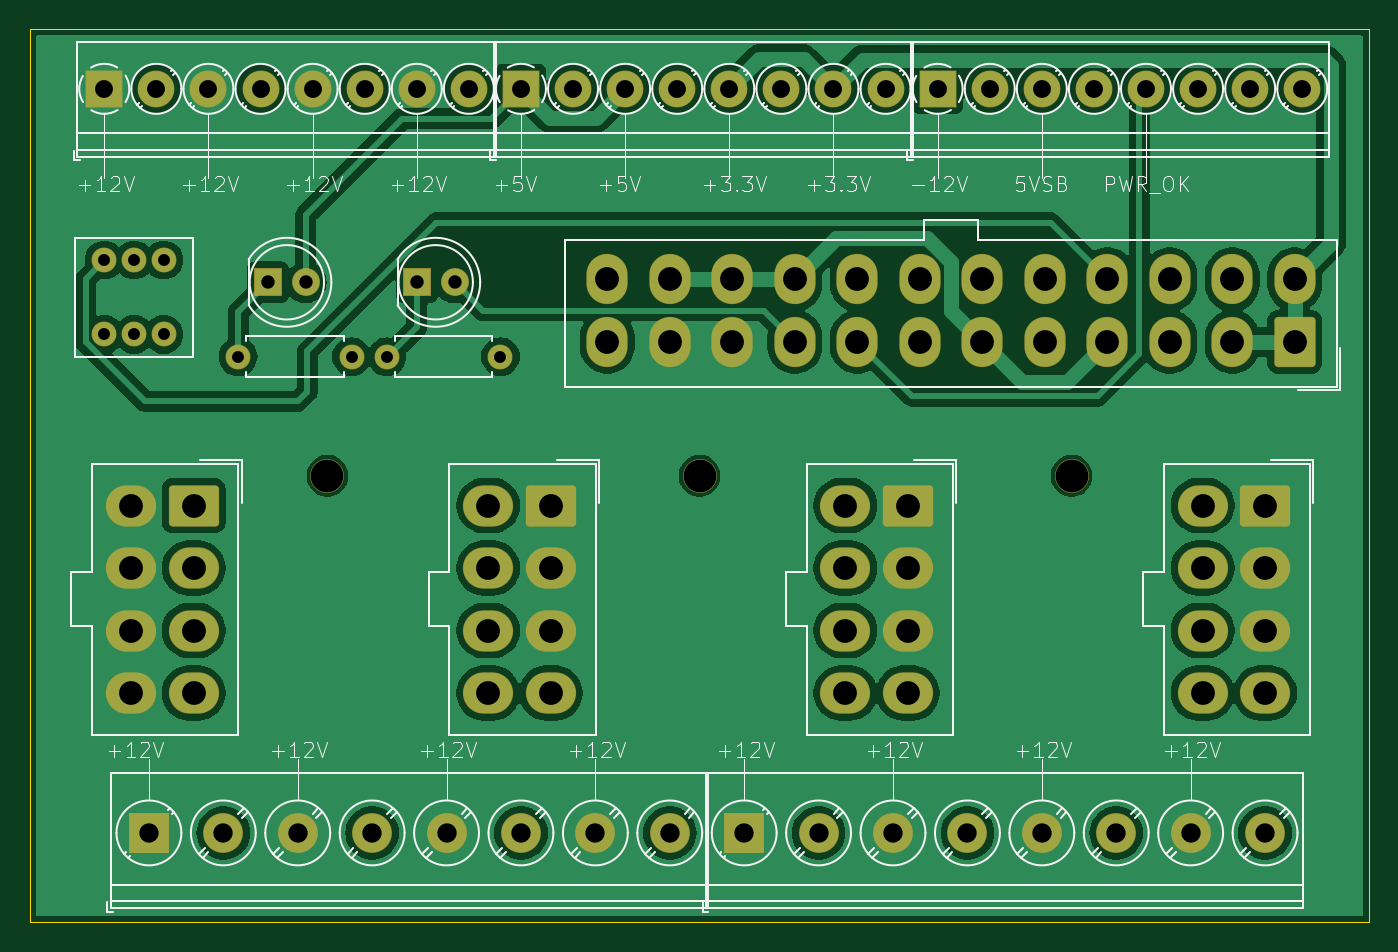
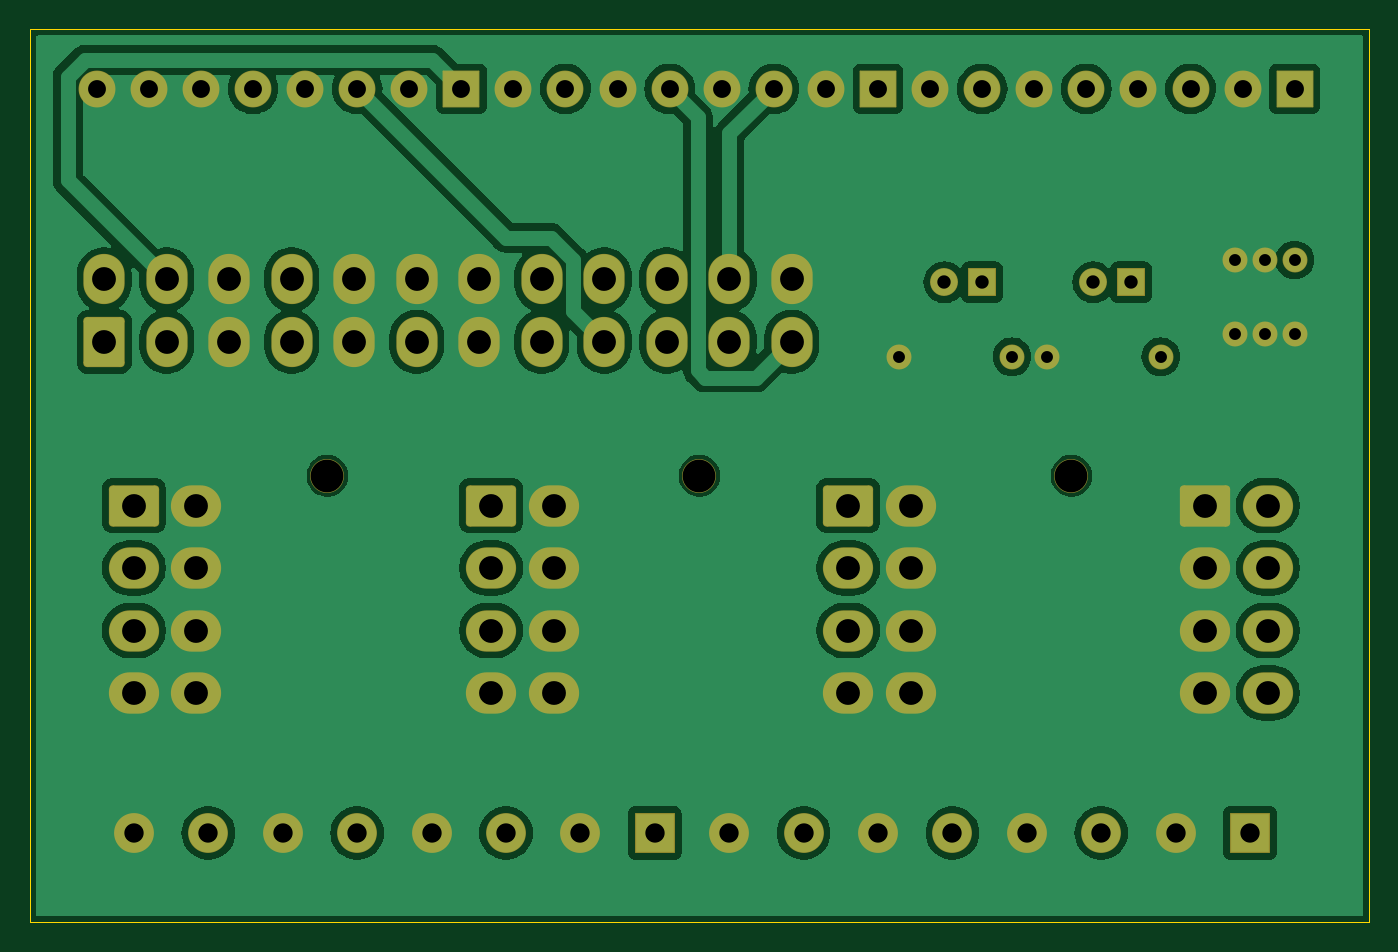
Circuit board: 11 layer files. Board 90.0 x 60.0 mm.
- bottom_copper: atx_breakout-B_Cu.gbl (93340 bytes)
- bottom_mask: atx_breakout-B_Mask.gbs (4851 bytes)
- paste: atx_breakout-B_Paste.gbp (455 bytes)
- bottom_silk: atx_breakout-B_Silkscreen.gbo (4861 bytes)
- outline: atx_breakout-Edge_Cuts.gm1 (560 bytes)
- top_copper: atx_breakout-F_Cu.gtl (115535 bytes)
- top_mask: atx_breakout-F_Mask.gts (4851 bytes)
- paste: atx_breakout-F_Paste.gtp (455 bytes)
- top_silk: atx_breakout-F_Silkscreen.gto (47078 bytes)
- drill: atx_breakout-NPTH.drl (369 bytes)
- drill: atx_breakout-PTH.drl (1852 bytes)

=== bottom_copper: atx_breakout-B_Cu.gbl (93340 bytes, source omitted) ===
=== bottom_mask: atx_breakout-B_Mask.gbs ===
%TF.GenerationSoftware,KiCad,Pcbnew,8.0.7*%
%TF.CreationDate,2024-12-25T10:14:00+09:00*%
%TF.ProjectId,atx_breakout,6174785f-6272-4656-916b-6f75742e6b69,rev?*%
%TF.SameCoordinates,Original*%
%TF.FileFunction,Soldermask,Bot*%
%TF.FilePolarity,Negative*%
%FSLAX46Y46*%
G04 Gerber Fmt 4.6, Leading zero omitted, Abs format (unit mm)*
G04 Created by KiCad (PCBNEW 8.0.7) date 2024-12-25 10:14:00*
%MOMM*%
%LPD*%
G01*
G04 APERTURE LIST*
G04 Aperture macros list*
%AMRoundRect*
0 Rectangle with rounded corners*
0 $1 Rounding radius*
0 $2 $3 $4 $5 $6 $7 $8 $9 X,Y pos of 4 corners*
0 Add a 4 corners polygon primitive as box body*
4,1,4,$2,$3,$4,$5,$6,$7,$8,$9,$2,$3,0*
0 Add four circle primitives for the rounded corners*
1,1,$1+$1,$2,$3*
1,1,$1+$1,$4,$5*
1,1,$1+$1,$6,$7*
1,1,$1+$1,$8,$9*
0 Add four rect primitives between the rounded corners*
20,1,$1+$1,$2,$3,$4,$5,0*
20,1,$1+$1,$4,$5,$6,$7,0*
20,1,$1+$1,$6,$7,$8,$9,0*
20,1,$1+$1,$8,$9,$2,$3,0*%
G04 Aperture macros list end*
%ADD10RoundRect,0.257037X-1.430963X1.130963X-1.430963X-1.130963X1.430963X-1.130963X1.430963X1.130963X0*%
%ADD11O,3.376000X2.776000*%
%ADD12RoundRect,0.038000X-0.900000X-0.900000X0.900000X-0.900000X0.900000X0.900000X-0.900000X0.900000X0*%
%ADD13C,1.876000*%
%ADD14C,1.676000*%
%ADD15O,1.676000X1.676000*%
%ADD16C,2.276000*%
%ADD17RoundRect,0.038000X-1.200000X-1.200000X1.200000X-1.200000X1.200000X1.200000X-1.200000X1.200000X0*%
%ADD18C,2.476000*%
%ADD19RoundRect,0.038000X-1.300000X-1.300000X1.300000X-1.300000X1.300000X1.300000X-1.300000X1.300000X0*%
%ADD20C,2.676000*%
%ADD21RoundRect,0.257037X1.130963X1.430963X-1.130963X1.430963X-1.130963X-1.430963X1.130963X-1.430963X0*%
%ADD22O,2.776000X3.376000*%
G04 APERTURE END LIST*
D10*
%TO.C,J4*%
X83000000Y-32000000D03*
D11*
X83000000Y-36200000D03*
X83000000Y-40400000D03*
X83000000Y-44600000D03*
X78800000Y-32000000D03*
X78800000Y-36200000D03*
X78800000Y-40400000D03*
X78800000Y-44600000D03*
%TD*%
D12*
%TO.C,D1*%
X26000000Y-17000000D03*
D13*
X28540000Y-17000000D03*
%TD*%
D10*
%TO.C,J2*%
X35000000Y-32000000D03*
D11*
X35000000Y-36200000D03*
X35000000Y-40400000D03*
X35000000Y-44600000D03*
X30800000Y-32000000D03*
X30800000Y-36200000D03*
X30800000Y-40400000D03*
X30800000Y-44600000D03*
%TD*%
D10*
%TO.C,J1*%
X11000000Y-32000000D03*
D11*
X11000000Y-36200000D03*
X11000000Y-40400000D03*
X11000000Y-44600000D03*
X6800000Y-32000000D03*
X6800000Y-36200000D03*
X6800000Y-40400000D03*
X6800000Y-44600000D03*
%TD*%
D14*
%TO.C,R1*%
X24000000Y-22000000D03*
D15*
X31620000Y-22000000D03*
%TD*%
D10*
%TO.C,J3*%
X59000000Y-32000000D03*
D11*
X59000000Y-36200000D03*
X59000000Y-40400000D03*
X59000000Y-44600000D03*
X54800000Y-32000000D03*
X54800000Y-36200000D03*
X54800000Y-40400000D03*
X54800000Y-44600000D03*
%TD*%
D16*
%TO.C,H2*%
X20000000Y-30000000D03*
%TD*%
D14*
%TO.C,R2*%
X14000000Y-22000000D03*
D15*
X21620000Y-22000000D03*
%TD*%
D16*
%TO.C,H1*%
X45000000Y-30000000D03*
%TD*%
D17*
%TO.C,J6*%
X5000000Y-4000000D03*
D18*
X8500000Y-4000000D03*
X12000000Y-4000000D03*
X15500000Y-4000000D03*
X19000000Y-4000000D03*
X22500000Y-4000000D03*
X26000000Y-4000000D03*
X29500000Y-4000000D03*
%TD*%
D17*
%TO.C,J8*%
X61000000Y-4000000D03*
D18*
X64500000Y-4000000D03*
X68000000Y-4000000D03*
X71500000Y-4000000D03*
X75000000Y-4000000D03*
X78500000Y-4000000D03*
X82000000Y-4000000D03*
X85500000Y-4000000D03*
%TD*%
D17*
%TO.C,J7*%
X33000000Y-4000000D03*
D18*
X36500000Y-4000000D03*
X40000000Y-4000000D03*
X43500000Y-4000000D03*
X47000000Y-4000000D03*
X50500000Y-4000000D03*
X54000000Y-4000000D03*
X57500000Y-4000000D03*
%TD*%
D14*
%TO.C,U1*%
X9000000Y-15500000D03*
X7000000Y-15500000D03*
X5000000Y-15500000D03*
X9000000Y-20500000D03*
X7000000Y-20500000D03*
X5000000Y-20500000D03*
%TD*%
D16*
%TO.C,H3*%
X70000000Y-30000000D03*
%TD*%
D19*
%TO.C,J9*%
X8000000Y-54000000D03*
D20*
X13000000Y-54000000D03*
X18000000Y-54000000D03*
X23000000Y-54000000D03*
X28000000Y-54000000D03*
X33000000Y-54000000D03*
X38000000Y-54000000D03*
X43000000Y-54000000D03*
%TD*%
D21*
%TO.C,J5*%
X85000000Y-21000000D03*
D22*
X80800000Y-21000000D03*
X76600000Y-21000000D03*
X72400000Y-21000000D03*
X68200000Y-21000000D03*
X64000000Y-21000000D03*
X59800000Y-21000000D03*
X55600000Y-21000000D03*
X51400000Y-21000000D03*
X47200000Y-21000000D03*
X43000000Y-21000000D03*
X38800000Y-21000000D03*
X85000000Y-16800000D03*
X80800000Y-16800000D03*
X76600000Y-16800000D03*
X72400000Y-16800000D03*
X68200000Y-16800000D03*
X64000000Y-16800000D03*
X59800000Y-16800000D03*
X55600000Y-16800000D03*
X51400000Y-16800000D03*
X47200000Y-16800000D03*
X43000000Y-16800000D03*
X38800000Y-16800000D03*
%TD*%
D19*
%TO.C,J10*%
X48000000Y-54000000D03*
D20*
X53000000Y-54000000D03*
X58000000Y-54000000D03*
X63000000Y-54000000D03*
X68000000Y-54000000D03*
X73000000Y-54000000D03*
X78000000Y-54000000D03*
X83000000Y-54000000D03*
%TD*%
D12*
%TO.C,D2*%
X16000000Y-17000000D03*
D13*
X18540000Y-17000000D03*
%TD*%
M02*

=== paste: atx_breakout-B_Paste.gbp ===
%TF.GenerationSoftware,KiCad,Pcbnew,8.0.7*%
%TF.CreationDate,2024-12-25T10:14:00+09:00*%
%TF.ProjectId,atx_breakout,6174785f-6272-4656-916b-6f75742e6b69,rev?*%
%TF.SameCoordinates,Original*%
%TF.FileFunction,Paste,Bot*%
%TF.FilePolarity,Positive*%
%FSLAX46Y46*%
G04 Gerber Fmt 4.6, Leading zero omitted, Abs format (unit mm)*
G04 Created by KiCad (PCBNEW 8.0.7) date 2024-12-25 10:14:00*
%MOMM*%
%LPD*%
G01*
G04 APERTURE LIST*
G04 APERTURE END LIST*
M02*

=== bottom_silk: atx_breakout-B_Silkscreen.gbo ===
%TF.GenerationSoftware,KiCad,Pcbnew,8.0.7*%
%TF.CreationDate,2024-12-25T10:14:00+09:00*%
%TF.ProjectId,atx_breakout,6174785f-6272-4656-916b-6f75742e6b69,rev?*%
%TF.SameCoordinates,Original*%
%TF.FileFunction,Legend,Bot*%
%TF.FilePolarity,Positive*%
%FSLAX46Y46*%
G04 Gerber Fmt 4.6, Leading zero omitted, Abs format (unit mm)*
G04 Created by KiCad (PCBNEW 8.0.7) date 2024-12-25 10:14:00*
%MOMM*%
%LPD*%
G01*
G04 APERTURE LIST*
G04 Aperture macros list*
%AMRoundRect*
0 Rectangle with rounded corners*
0 $1 Rounding radius*
0 $2 $3 $4 $5 $6 $7 $8 $9 X,Y pos of 4 corners*
0 Add a 4 corners polygon primitive as box body*
4,1,4,$2,$3,$4,$5,$6,$7,$8,$9,$2,$3,0*
0 Add four circle primitives for the rounded corners*
1,1,$1+$1,$2,$3*
1,1,$1+$1,$4,$5*
1,1,$1+$1,$6,$7*
1,1,$1+$1,$8,$9*
0 Add four rect primitives between the rounded corners*
20,1,$1+$1,$2,$3,$4,$5,0*
20,1,$1+$1,$4,$5,$6,$7,0*
20,1,$1+$1,$6,$7,$8,$9,0*
20,1,$1+$1,$8,$9,$2,$3,0*%
G04 Aperture macros list end*
%ADD10RoundRect,0.257037X-1.430963X1.130963X-1.430963X-1.130963X1.430963X-1.130963X1.430963X1.130963X0*%
%ADD11O,3.376000X2.776000*%
%ADD12RoundRect,0.038000X-0.900000X-0.900000X0.900000X-0.900000X0.900000X0.900000X-0.900000X0.900000X0*%
%ADD13C,1.876000*%
%ADD14C,1.676000*%
%ADD15O,1.676000X1.676000*%
%ADD16C,2.276000*%
%ADD17RoundRect,0.038000X-1.200000X-1.200000X1.200000X-1.200000X1.200000X1.200000X-1.200000X1.200000X0*%
%ADD18C,2.476000*%
%ADD19RoundRect,0.038000X-1.300000X-1.300000X1.300000X-1.300000X1.300000X1.300000X-1.300000X1.300000X0*%
%ADD20C,2.676000*%
%ADD21RoundRect,0.257037X1.130963X1.430963X-1.130963X1.430963X-1.130963X-1.430963X1.130963X-1.430963X0*%
%ADD22O,2.776000X3.376000*%
G04 APERTURE END LIST*
%LPC*%
D10*
%TO.C,J4*%
X83000000Y-32000000D03*
D11*
X83000000Y-36200000D03*
X83000000Y-40400000D03*
X83000000Y-44600000D03*
X78800000Y-32000000D03*
X78800000Y-36200000D03*
X78800000Y-40400000D03*
X78800000Y-44600000D03*
%TD*%
D12*
%TO.C,D1*%
X26000000Y-17000000D03*
D13*
X28540000Y-17000000D03*
%TD*%
D10*
%TO.C,J2*%
X35000000Y-32000000D03*
D11*
X35000000Y-36200000D03*
X35000000Y-40400000D03*
X35000000Y-44600000D03*
X30800000Y-32000000D03*
X30800000Y-36200000D03*
X30800000Y-40400000D03*
X30800000Y-44600000D03*
%TD*%
D10*
%TO.C,J1*%
X11000000Y-32000000D03*
D11*
X11000000Y-36200000D03*
X11000000Y-40400000D03*
X11000000Y-44600000D03*
X6800000Y-32000000D03*
X6800000Y-36200000D03*
X6800000Y-40400000D03*
X6800000Y-44600000D03*
%TD*%
D14*
%TO.C,R1*%
X24000000Y-22000000D03*
D15*
X31620000Y-22000000D03*
%TD*%
D10*
%TO.C,J3*%
X59000000Y-32000000D03*
D11*
X59000000Y-36200000D03*
X59000000Y-40400000D03*
X59000000Y-44600000D03*
X54800000Y-32000000D03*
X54800000Y-36200000D03*
X54800000Y-40400000D03*
X54800000Y-44600000D03*
%TD*%
D16*
%TO.C,H2*%
X20000000Y-30000000D03*
%TD*%
D14*
%TO.C,R2*%
X14000000Y-22000000D03*
D15*
X21620000Y-22000000D03*
%TD*%
D16*
%TO.C,H1*%
X45000000Y-30000000D03*
%TD*%
D17*
%TO.C,J6*%
X5000000Y-4000000D03*
D18*
X8500000Y-4000000D03*
X12000000Y-4000000D03*
X15500000Y-4000000D03*
X19000000Y-4000000D03*
X22500000Y-4000000D03*
X26000000Y-4000000D03*
X29500000Y-4000000D03*
%TD*%
D17*
%TO.C,J8*%
X61000000Y-4000000D03*
D18*
X64500000Y-4000000D03*
X68000000Y-4000000D03*
X71500000Y-4000000D03*
X75000000Y-4000000D03*
X78500000Y-4000000D03*
X82000000Y-4000000D03*
X85500000Y-4000000D03*
%TD*%
D17*
%TO.C,J7*%
X33000000Y-4000000D03*
D18*
X36500000Y-4000000D03*
X40000000Y-4000000D03*
X43500000Y-4000000D03*
X47000000Y-4000000D03*
X50500000Y-4000000D03*
X54000000Y-4000000D03*
X57500000Y-4000000D03*
%TD*%
D14*
%TO.C,U1*%
X9000000Y-15500000D03*
X7000000Y-15500000D03*
X5000000Y-15500000D03*
X9000000Y-20500000D03*
X7000000Y-20500000D03*
X5000000Y-20500000D03*
%TD*%
D16*
%TO.C,H3*%
X70000000Y-30000000D03*
%TD*%
D19*
%TO.C,J9*%
X8000000Y-54000000D03*
D20*
X13000000Y-54000000D03*
X18000000Y-54000000D03*
X23000000Y-54000000D03*
X28000000Y-54000000D03*
X33000000Y-54000000D03*
X38000000Y-54000000D03*
X43000000Y-54000000D03*
%TD*%
D21*
%TO.C,J5*%
X85000000Y-21000000D03*
D22*
X80800000Y-21000000D03*
X76600000Y-21000000D03*
X72400000Y-21000000D03*
X68200000Y-21000000D03*
X64000000Y-21000000D03*
X59800000Y-21000000D03*
X55600000Y-21000000D03*
X51400000Y-21000000D03*
X47200000Y-21000000D03*
X43000000Y-21000000D03*
X38800000Y-21000000D03*
X85000000Y-16800000D03*
X80800000Y-16800000D03*
X76600000Y-16800000D03*
X72400000Y-16800000D03*
X68200000Y-16800000D03*
X64000000Y-16800000D03*
X59800000Y-16800000D03*
X55600000Y-16800000D03*
X51400000Y-16800000D03*
X47200000Y-16800000D03*
X43000000Y-16800000D03*
X38800000Y-16800000D03*
%TD*%
D19*
%TO.C,J10*%
X48000000Y-54000000D03*
D20*
X53000000Y-54000000D03*
X58000000Y-54000000D03*
X63000000Y-54000000D03*
X68000000Y-54000000D03*
X73000000Y-54000000D03*
X78000000Y-54000000D03*
X83000000Y-54000000D03*
%TD*%
D12*
%TO.C,D2*%
X16000000Y-17000000D03*
D13*
X18540000Y-17000000D03*
%TD*%
%LPD*%
M02*

=== outline: atx_breakout-Edge_Cuts.gm1 ===
%TF.GenerationSoftware,KiCad,Pcbnew,8.0.7*%
%TF.CreationDate,2024-12-25T10:14:00+09:00*%
%TF.ProjectId,atx_breakout,6174785f-6272-4656-916b-6f75742e6b69,rev?*%
%TF.SameCoordinates,Original*%
%TF.FileFunction,Profile,NP*%
%FSLAX46Y46*%
G04 Gerber Fmt 4.6, Leading zero omitted, Abs format (unit mm)*
G04 Created by KiCad (PCBNEW 8.0.7) date 2024-12-25 10:14:00*
%MOMM*%
%LPD*%
G01*
G04 APERTURE LIST*
%TA.AperFunction,Profile*%
%ADD10C,0.050000*%
%TD*%
G04 APERTURE END LIST*
D10*
X0Y0D02*
X90000000Y0D01*
X90000000Y-60000000D01*
X0Y-60000000D01*
X0Y0D01*
M02*

=== top_copper: atx_breakout-F_Cu.gtl (115535 bytes, source omitted) ===
=== top_mask: atx_breakout-F_Mask.gts ===
%TF.GenerationSoftware,KiCad,Pcbnew,8.0.7*%
%TF.CreationDate,2024-12-25T10:14:00+09:00*%
%TF.ProjectId,atx_breakout,6174785f-6272-4656-916b-6f75742e6b69,rev?*%
%TF.SameCoordinates,Original*%
%TF.FileFunction,Soldermask,Top*%
%TF.FilePolarity,Negative*%
%FSLAX46Y46*%
G04 Gerber Fmt 4.6, Leading zero omitted, Abs format (unit mm)*
G04 Created by KiCad (PCBNEW 8.0.7) date 2024-12-25 10:14:00*
%MOMM*%
%LPD*%
G01*
G04 APERTURE LIST*
G04 Aperture macros list*
%AMRoundRect*
0 Rectangle with rounded corners*
0 $1 Rounding radius*
0 $2 $3 $4 $5 $6 $7 $8 $9 X,Y pos of 4 corners*
0 Add a 4 corners polygon primitive as box body*
4,1,4,$2,$3,$4,$5,$6,$7,$8,$9,$2,$3,0*
0 Add four circle primitives for the rounded corners*
1,1,$1+$1,$2,$3*
1,1,$1+$1,$4,$5*
1,1,$1+$1,$6,$7*
1,1,$1+$1,$8,$9*
0 Add four rect primitives between the rounded corners*
20,1,$1+$1,$2,$3,$4,$5,0*
20,1,$1+$1,$4,$5,$6,$7,0*
20,1,$1+$1,$6,$7,$8,$9,0*
20,1,$1+$1,$8,$9,$2,$3,0*%
G04 Aperture macros list end*
%ADD10RoundRect,0.257037X-1.430963X1.130963X-1.430963X-1.130963X1.430963X-1.130963X1.430963X1.130963X0*%
%ADD11O,3.376000X2.776000*%
%ADD12RoundRect,0.038000X-0.900000X-0.900000X0.900000X-0.900000X0.900000X0.900000X-0.900000X0.900000X0*%
%ADD13C,1.876000*%
%ADD14C,1.676000*%
%ADD15O,1.676000X1.676000*%
%ADD16C,2.276000*%
%ADD17RoundRect,0.038000X-1.200000X-1.200000X1.200000X-1.200000X1.200000X1.200000X-1.200000X1.200000X0*%
%ADD18C,2.476000*%
%ADD19RoundRect,0.038000X-1.300000X-1.300000X1.300000X-1.300000X1.300000X1.300000X-1.300000X1.300000X0*%
%ADD20C,2.676000*%
%ADD21RoundRect,0.257037X1.130963X1.430963X-1.130963X1.430963X-1.130963X-1.430963X1.130963X-1.430963X0*%
%ADD22O,2.776000X3.376000*%
G04 APERTURE END LIST*
D10*
%TO.C,J4*%
X83000000Y-32000000D03*
D11*
X83000000Y-36200000D03*
X83000000Y-40400000D03*
X83000000Y-44600000D03*
X78800000Y-32000000D03*
X78800000Y-36200000D03*
X78800000Y-40400000D03*
X78800000Y-44600000D03*
%TD*%
D12*
%TO.C,D1*%
X26000000Y-17000000D03*
D13*
X28540000Y-17000000D03*
%TD*%
D10*
%TO.C,J2*%
X35000000Y-32000000D03*
D11*
X35000000Y-36200000D03*
X35000000Y-40400000D03*
X35000000Y-44600000D03*
X30800000Y-32000000D03*
X30800000Y-36200000D03*
X30800000Y-40400000D03*
X30800000Y-44600000D03*
%TD*%
D10*
%TO.C,J1*%
X11000000Y-32000000D03*
D11*
X11000000Y-36200000D03*
X11000000Y-40400000D03*
X11000000Y-44600000D03*
X6800000Y-32000000D03*
X6800000Y-36200000D03*
X6800000Y-40400000D03*
X6800000Y-44600000D03*
%TD*%
D14*
%TO.C,R1*%
X24000000Y-22000000D03*
D15*
X31620000Y-22000000D03*
%TD*%
D10*
%TO.C,J3*%
X59000000Y-32000000D03*
D11*
X59000000Y-36200000D03*
X59000000Y-40400000D03*
X59000000Y-44600000D03*
X54800000Y-32000000D03*
X54800000Y-36200000D03*
X54800000Y-40400000D03*
X54800000Y-44600000D03*
%TD*%
D16*
%TO.C,H2*%
X20000000Y-30000000D03*
%TD*%
D14*
%TO.C,R2*%
X14000000Y-22000000D03*
D15*
X21620000Y-22000000D03*
%TD*%
D16*
%TO.C,H1*%
X45000000Y-30000000D03*
%TD*%
D17*
%TO.C,J6*%
X5000000Y-4000000D03*
D18*
X8500000Y-4000000D03*
X12000000Y-4000000D03*
X15500000Y-4000000D03*
X19000000Y-4000000D03*
X22500000Y-4000000D03*
X26000000Y-4000000D03*
X29500000Y-4000000D03*
%TD*%
D17*
%TO.C,J8*%
X61000000Y-4000000D03*
D18*
X64500000Y-4000000D03*
X68000000Y-4000000D03*
X71500000Y-4000000D03*
X75000000Y-4000000D03*
X78500000Y-4000000D03*
X82000000Y-4000000D03*
X85500000Y-4000000D03*
%TD*%
D17*
%TO.C,J7*%
X33000000Y-4000000D03*
D18*
X36500000Y-4000000D03*
X40000000Y-4000000D03*
X43500000Y-4000000D03*
X47000000Y-4000000D03*
X50500000Y-4000000D03*
X54000000Y-4000000D03*
X57500000Y-4000000D03*
%TD*%
D14*
%TO.C,U1*%
X9000000Y-15500000D03*
X7000000Y-15500000D03*
X5000000Y-15500000D03*
X9000000Y-20500000D03*
X7000000Y-20500000D03*
X5000000Y-20500000D03*
%TD*%
D16*
%TO.C,H3*%
X70000000Y-30000000D03*
%TD*%
D19*
%TO.C,J9*%
X8000000Y-54000000D03*
D20*
X13000000Y-54000000D03*
X18000000Y-54000000D03*
X23000000Y-54000000D03*
X28000000Y-54000000D03*
X33000000Y-54000000D03*
X38000000Y-54000000D03*
X43000000Y-54000000D03*
%TD*%
D21*
%TO.C,J5*%
X85000000Y-21000000D03*
D22*
X80800000Y-21000000D03*
X76600000Y-21000000D03*
X72400000Y-21000000D03*
X68200000Y-21000000D03*
X64000000Y-21000000D03*
X59800000Y-21000000D03*
X55600000Y-21000000D03*
X51400000Y-21000000D03*
X47200000Y-21000000D03*
X43000000Y-21000000D03*
X38800000Y-21000000D03*
X85000000Y-16800000D03*
X80800000Y-16800000D03*
X76600000Y-16800000D03*
X72400000Y-16800000D03*
X68200000Y-16800000D03*
X64000000Y-16800000D03*
X59800000Y-16800000D03*
X55600000Y-16800000D03*
X51400000Y-16800000D03*
X47200000Y-16800000D03*
X43000000Y-16800000D03*
X38800000Y-16800000D03*
%TD*%
D19*
%TO.C,J10*%
X48000000Y-54000000D03*
D20*
X53000000Y-54000000D03*
X58000000Y-54000000D03*
X63000000Y-54000000D03*
X68000000Y-54000000D03*
X73000000Y-54000000D03*
X78000000Y-54000000D03*
X83000000Y-54000000D03*
%TD*%
D12*
%TO.C,D2*%
X16000000Y-17000000D03*
D13*
X18540000Y-17000000D03*
%TD*%
M02*

=== paste: atx_breakout-F_Paste.gtp ===
%TF.GenerationSoftware,KiCad,Pcbnew,8.0.7*%
%TF.CreationDate,2024-12-25T10:14:00+09:00*%
%TF.ProjectId,atx_breakout,6174785f-6272-4656-916b-6f75742e6b69,rev?*%
%TF.SameCoordinates,Original*%
%TF.FileFunction,Paste,Top*%
%TF.FilePolarity,Positive*%
%FSLAX46Y46*%
G04 Gerber Fmt 4.6, Leading zero omitted, Abs format (unit mm)*
G04 Created by KiCad (PCBNEW 8.0.7) date 2024-12-25 10:14:00*
%MOMM*%
%LPD*%
G01*
G04 APERTURE LIST*
G04 APERTURE END LIST*
M02*

=== top_silk: atx_breakout-F_Silkscreen.gto (47078 bytes, source omitted) ===
=== drill: atx_breakout-NPTH.drl ===
M48
; DRILL file {KiCad 8.0.7} date 2024-12-25T10:14:12+0900
; FORMAT={-:-/ absolute / metric / decimal}
; #@! TF.CreationDate,2024-12-25T10:14:12+09:00
; #@! TF.GenerationSoftware,Kicad,Pcbnew,8.0.7
; #@! TF.FileFunction,NonPlated,1,2,NPTH
FMAT,2
METRIC
; #@! TA.AperFunction,NonPlated,NPTH,ComponentDrill
T1C2.200
%
G90
G05
T1
X20.0Y-30.0
X45.0Y-30.0
X70.0Y-30.0
M30

=== drill: atx_breakout-PTH.drl ===
M48
; DRILL file {KiCad 8.0.7} date 2024-12-25T10:14:12+0900
; FORMAT={-:-/ absolute / metric / decimal}
; #@! TF.CreationDate,2024-12-25T10:14:12+09:00
; #@! TF.GenerationSoftware,Kicad,Pcbnew,8.0.7
; #@! TF.FileFunction,Plated,1,2,PTH
FMAT,2
METRIC
; #@! TA.AperFunction,Plated,PTH,ComponentDrill
T1C0.800
; #@! TA.AperFunction,Plated,PTH,ComponentDrill
T2C0.900
; #@! TA.AperFunction,Plated,PTH,ComponentDrill
T3C1.200
; #@! TA.AperFunction,Plated,PTH,ComponentDrill
T4C1.300
; #@! TA.AperFunction,Plated,PTH,ComponentDrill
T5C1.600
%
G90
G05
T1
X5.0Y-15.5
X5.0Y-20.5
X7.0Y-15.5
X7.0Y-20.5
X9.0Y-15.5
X9.0Y-20.5
X14.0Y-22.0
X21.62Y-22.0
X24.0Y-22.0
X31.62Y-22.0
T2
X16.0Y-17.0
X18.54Y-17.0
X26.0Y-17.0
X28.54Y-17.0
T3
X5.0Y-4.0
X8.5Y-4.0
X12.0Y-4.0
X15.5Y-4.0
X19.0Y-4.0
X22.5Y-4.0
X26.0Y-4.0
X29.5Y-4.0
X33.0Y-4.0
X36.5Y-4.0
X40.0Y-4.0
X43.5Y-4.0
X47.0Y-4.0
X50.5Y-4.0
X54.0Y-4.0
X57.5Y-4.0
X61.0Y-4.0
X64.5Y-4.0
X68.0Y-4.0
X71.5Y-4.0
X75.0Y-4.0
X78.5Y-4.0
X82.0Y-4.0
X85.5Y-4.0
T4
X8.0Y-54.0
X13.0Y-54.0
X18.0Y-54.0
X23.0Y-54.0
X28.0Y-54.0
X33.0Y-54.0
X38.0Y-54.0
X43.0Y-54.0
X48.0Y-54.0
X53.0Y-54.0
X58.0Y-54.0
X63.0Y-54.0
X68.0Y-54.0
X73.0Y-54.0
X78.0Y-54.0
X83.0Y-54.0
T5
X6.8Y-32.0
X6.8Y-36.2
X6.8Y-40.4
X6.8Y-44.6
X11.0Y-32.0
X11.0Y-36.2
X11.0Y-40.4
X11.0Y-44.6
X30.8Y-32.0
X30.8Y-36.2
X30.8Y-40.4
X30.8Y-44.6
X35.0Y-32.0
X35.0Y-36.2
X35.0Y-40.4
X35.0Y-44.6
X38.8Y-16.8
X38.8Y-21.0
X43.0Y-16.8
X43.0Y-21.0
X47.2Y-16.8
X47.2Y-21.0
X51.4Y-16.8
X51.4Y-21.0
X54.8Y-32.0
X54.8Y-36.2
X54.8Y-40.4
X54.8Y-44.6
X55.6Y-16.8
X55.6Y-21.0
X59.0Y-32.0
X59.0Y-36.2
X59.0Y-40.4
X59.0Y-44.6
X59.8Y-16.8
X59.8Y-21.0
X64.0Y-16.8
X64.0Y-21.0
X68.2Y-16.8
X68.2Y-21.0
X72.4Y-16.8
X72.4Y-21.0
X76.6Y-16.8
X76.6Y-21.0
X78.8Y-32.0
X78.8Y-36.2
X78.8Y-40.4
X78.8Y-44.6
X80.8Y-16.8
X80.8Y-21.0
X83.0Y-32.0
X83.0Y-36.2
X83.0Y-40.4
X83.0Y-44.6
X85.0Y-16.8
X85.0Y-21.0
M30

